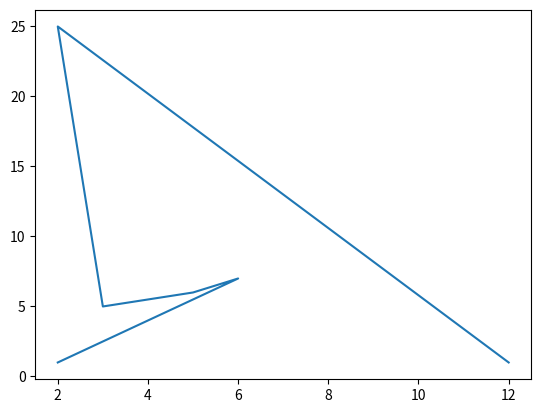

Source code (Python):
import matplotlib.pyplot as plt
import numpy as np

x1 = np.array([12,2,3,5,6,2])
x2 = np.array([1,25,5,6,7,1])

plt.plot(x1,x2)

plt.show()
